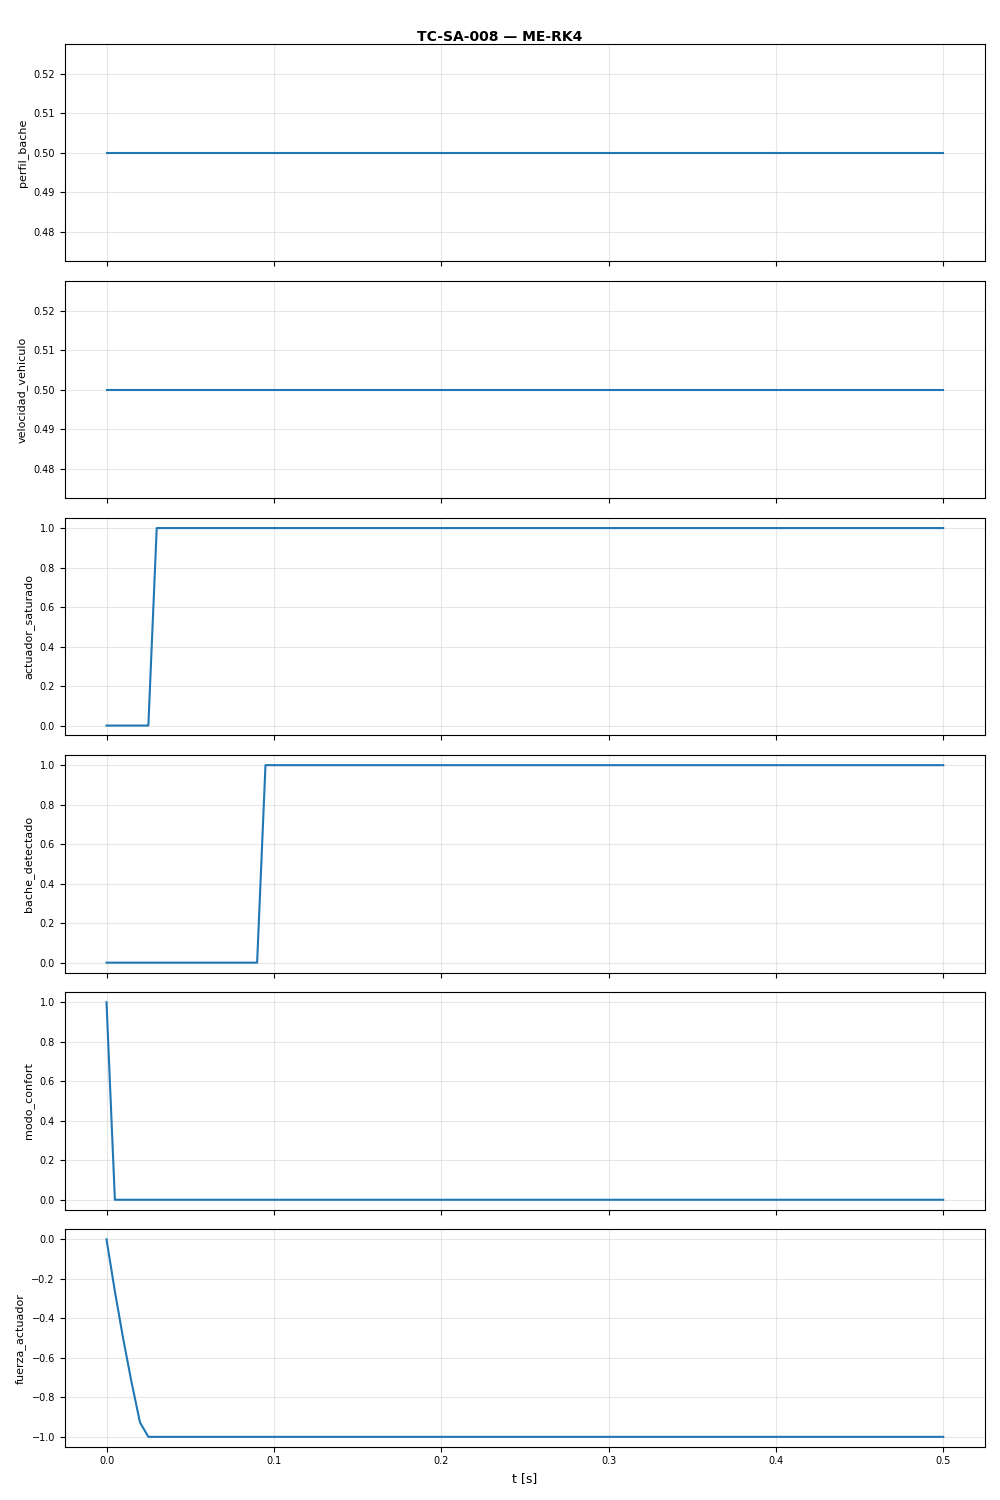

The table this chart was drawn from, first rows:
t, perfil_bache, velocidad_vehiculo, actuador_saturado, bache_detectado, modo_confort, fuerza_actuador
0.0, 0.5, 0.5, 0.0, 0.0, 1.0, -0.0
0.005, 0.5, 0.5, 0.0, 0.0, 0.0, -0.2634
0.01, 0.5, 0.5, 0.0, 0.0, 0.0, -0.5047
0.015, 0.5, 0.5, 0.0, 0.0, 0.0, -0.7254
0.02, 0.5, 0.5, 0.0, 0.0, 0.0, -0.9269
0.025, 0.5, 0.5, 0.0, 0.0, 0.0, -1.0
0.03, 0.5, 0.5, 1.0, 0.0, 0.0, -1.0
0.035, 0.5, 0.5, 1.0, 0.0, 0.0, -1.0
0.04, 0.5, 0.5, 1.0, 0.0, 0.0, -1.0
0.045, 0.5, 0.5, 1.0, 0.0, 0.0, -1.0
0.05, 0.5, 0.5, 1.0, 0.0, 0.0, -1.0
0.055, 0.5, 0.5, 1.0, 0.0, 0.0, -1.0
0.06, 0.5, 0.5, 1.0, 0.0, 0.0, -1.0
0.065, 0.5, 0.5, 1.0, 0.0, 0.0, -1.0
0.07, 0.5, 0.5, 1.0, 0.0, 0.0, -1.0
0.075, 0.5, 0.5, 1.0, 0.0, 0.0, -1.0
0.08, 0.5, 0.5, 1.0, 0.0, 0.0, -1.0
0.085, 0.5, 0.5, 1.0, 0.0, 0.0, -1.0
0.09, 0.5, 0.5, 1.0, 0.0, 0.0, -1.0
0.095, 0.5, 0.5, 1.0, 1.0, 0.0, -1.0
0.1, 0.5, 0.5, 1.0, 1.0, 0.0, -1.0
0.105, 0.5, 0.5, 1.0, 1.0, 0.0, -1.0
0.11, 0.5, 0.5, 1.0, 1.0, 0.0, -1.0
0.115, 0.5, 0.5, 1.0, 1.0, 0.0, -1.0
0.12, 0.5, 0.5, 1.0, 1.0, 0.0, -1.0
0.125, 0.5, 0.5, 1.0, 1.0, 0.0, -1.0
0.13, 0.5, 0.5, 1.0, 1.0, 0.0, -1.0
0.135, 0.5, 0.5, 1.0, 1.0, 0.0, -1.0
0.14, 0.5, 0.5, 1.0, 1.0, 0.0, -1.0
0.145, 0.5, 0.5, 1.0, 1.0, 0.0, -1.0
0.15, 0.5, 0.5, 1.0, 1.0, 0.0, -1.0
0.155, 0.5, 0.5, 1.0, 1.0, 0.0, -1.0
0.16, 0.5, 0.5, 1.0, 1.0, 0.0, -1.0
0.165, 0.5, 0.5, 1.0, 1.0, 0.0, -1.0
0.17, 0.5, 0.5, 1.0, 1.0, 0.0, -1.0
0.175, 0.5, 0.5, 1.0, 1.0, 0.0, -1.0
0.18, 0.5, 0.5, 1.0, 1.0, 0.0, -1.0
0.185, 0.5, 0.5, 1.0, 1.0, 0.0, -1.0
0.19, 0.5, 0.5, 1.0, 1.0, 0.0, -1.0
0.195, 0.5, 0.5, 1.0, 1.0, 0.0, -1.0
0.2, 0.5, 0.5, 1.0, 1.0, 0.0, -1.0
0.205, 0.5, 0.5, 1.0, 1.0, 0.0, -1.0
0.21, 0.5, 0.5, 1.0, 1.0, 0.0, -1.0
0.215, 0.5, 0.5, 1.0, 1.0, 0.0, -1.0
0.22, 0.5, 0.5, 1.0, 1.0, 0.0, -1.0
0.225, 0.5, 0.5, 1.0, 1.0, 0.0, -1.0
0.23, 0.5, 0.5, 1.0, 1.0, 0.0, -1.0
0.235, 0.5, 0.5, 1.0, 1.0, 0.0, -1.0
0.24, 0.5, 0.5, 1.0, 1.0, 0.0, -1.0
0.245, 0.5, 0.5, 1.0, 1.0, 0.0, -1.0
0.25, 0.5, 0.5, 1.0, 1.0, 0.0, -1.0
0.255, 0.5, 0.5, 1.0, 1.0, 0.0, -1.0
0.26, 0.5, 0.5, 1.0, 1.0, 0.0, -1.0
0.265, 0.5, 0.5, 1.0, 1.0, 0.0, -1.0
0.27, 0.5, 0.5, 1.0, 1.0, 0.0, -1.0
0.275, 0.5, 0.5, 1.0, 1.0, 0.0, -1.0
0.28, 0.5, 0.5, 1.0, 1.0, 0.0, -1.0
0.285, 0.5, 0.5, 1.0, 1.0, 0.0, -1.0
0.29, 0.5, 0.5, 1.0, 1.0, 0.0, -1.0
0.295, 0.5, 0.5, 1.0, 1.0, 0.0, -1.0
... 41 more rows
